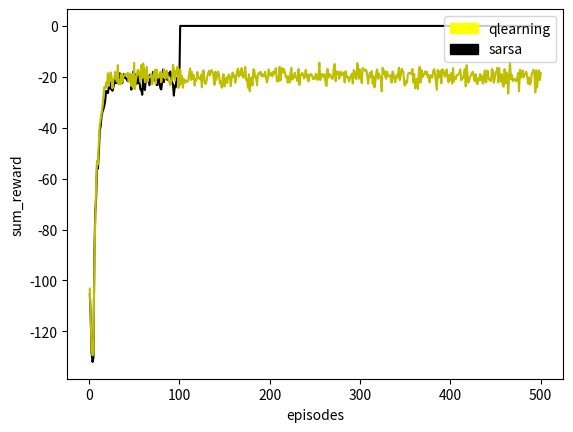

Generate this figure with matplotlib:
#!/usr/bin/env python
# coding: utf-8

# In[1]:


import numpy as np
import matplotlib.pyplot as plt
import matplotlib.patches as mpatches
import random
from mpl_toolkits.mplot3d import Axes3D


# In[2]:


# Information about environmnet:
# 1. given a 4X6 matrix(0 indexed) 
# 2. start position for each episode is 0,0
# 3. terminal position for each episode is 0,5
# 4. reward of -100 is given for transition which takes the person to first row (except start and terminal position)
# 5. reward for all other transitions is -1


# In[15]:


# 0 is left
# 1 is up
# 2 is right
# 3 is down
epsilon=0.1
alpha=0.9
gamma=1
# choose action follows epsilon-greeady
def choose_action(current_row,current_column,q):
    num=np.random.randint(10)
    if(num==0):
        return np.random.randint(4)
    else:
        max_state=-999999999999
        action=-1
        if(q[current_row,current_column,0]>max_state):
            max_state=q[current_row,current_column,0]
            action=0
        if(q[current_row,current_column,1]>max_state):
            max_state=q[current_row,current_column,1]
            action=1
        if(q[current_row,current_column,2]>max_state):
            max_state=q[current_row,current_column,2]
            action=2
        if(q[current_row,current_column,3]>max_state):
            max_state=q[current_row,current_column,3]
            action=3
        return action
def get_state(current_row,current_column,action):
    if(current_row==0 and current_column>=1 and current_column<=4):
        return 0,5
    if(action==0):
        return current_row,max(current_column-1,0)
    elif(action==1):
        return max(current_row-1,0),current_column
    elif(action==2):
        return current_row,min(current_column+1,5)
    elif(action==3):
        return min(current_row+1,3),current_column
def sarsa():
    return_episode=np.zeros([500])
    count_episode=np.zeros([500])
    for j in range(200):
        q=np.zeros([4,6,4])
        for i in range(100):
            r=0
            current_row=0
            current_column=0
            current_action=choose_action(current_row,current_column,q)
            while(current_row!=0 or current_column!=5):
                next_row,next_column=get_state(current_row,current_column,current_action)            
                next_action=choose_action(next_row,next_column,q)
                reward=-1
                if(next_row==0 and next_column>=1 and next_column<=4):
                    reward=-100
                r+=reward
                q[current_row,current_column,current_action]=q[current_row,current_column,current_action]+alpha*(reward+q[next_row,next_column,next_action]-q[current_row,current_column,current_action])
                current_row=next_row
                current_column=next_column
                current_action=next_action
            return_episode[i]=(return_episode[i]*count_episode[i]+r)/(count_episode[i]+1);
            count_episode[i]+=1
    return(return_episode)
        
def qlearning():
    return_episode=np.zeros([500])
    count_episode=np.zeros([500])
    for j in range(200):
        q=np.zeros([4,6,4])
        for i in range(500):
            r=0
            current_row=0
            current_column=0
            while(current_row!=0 or current_column!=5):
    #             print(i)
                action=choose_action(current_row,current_column,q)
                next_row,next_column=get_state(current_row,current_column,action)            
                reward=-1
                if(next_row==0 and next_column>=1 and next_column<=4):
                    reward=-100
                r+=reward
                max_next_state=-999999999999
                if(q[next_row,next_column,0]>max_next_state):
                    max_next_state=q[next_row,next_column,0]
                if(q[next_row,next_column,1]>max_next_state):
                    max_next_state=q[next_row,next_column,1]
                if(q[next_row,next_column,2]>max_next_state):
                    max_next_state=q[next_row,next_column,2]
                if(q[next_row,next_column,3]>max_next_state):
                    max_next_state=q[next_row,next_column,3]
                q[current_row,current_column,action]=q[current_row,current_column,action]+alpha*(reward+max_next_state-q[current_row,current_column,action])
                current_row=next_row
                current_column=next_column
            return_episode[i]=(return_episode[i]*count_episode[i]+r)/(count_episode[i]+1);
            count_episode[i]+=1
    return(return_episode)


# In[ ]:





# In[16]:


sum_rewards_sarsa=sarsa()
sum_rewards_qlearning=qlearning()
print("done")


# In[17]:


x=list()
s_reward=list()
q_reward=list()

for i in range(500):
    x.append(i+1)
    s_reward.append(sum_rewards_sarsa[i])
    q_reward.append(sum_rewards_qlearning[i])
plt.plot(x,s_reward,'k')
plt.plot(x,q_reward,'y')
yellow_patch = mpatches.Patch(color='yellow', label='qlearning')
black_patch = mpatches.Patch(color='black', label='sarsa')
plt.legend(handles=[yellow_patch,black_patch],loc=1)
plt.xlabel('episodes')
plt.ylabel('sum_reward')

plt.show()


# In[ ]:





# In[ ]:




